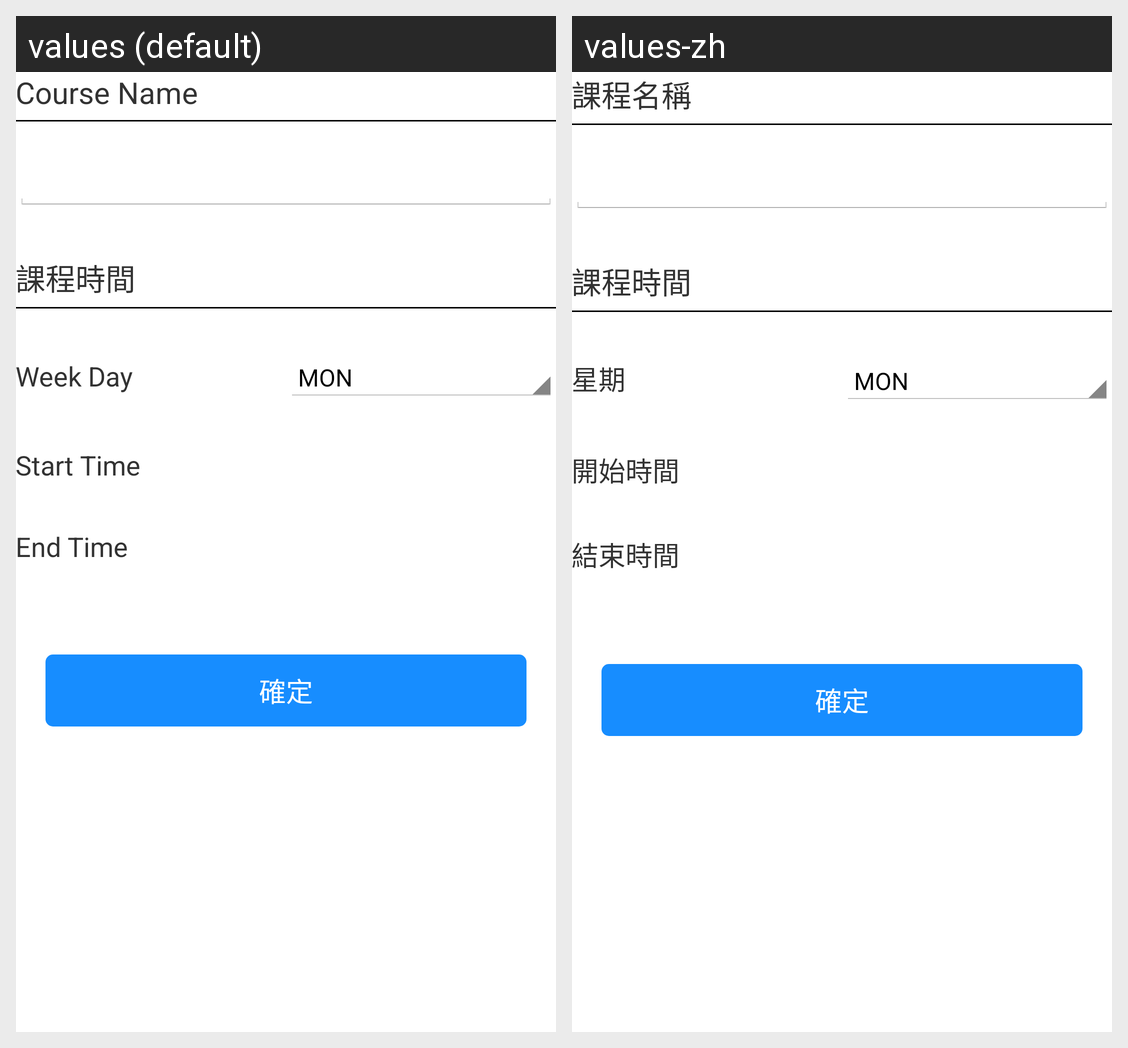

For this localized Android screen grid, give each drawn string resource with its value in every locale shown.
Android screen res/layout/activity_course_time.xml rendered under 2 locales, left to right: values (default), values-zh. Device: Nexus 5 (rendered at 1080×1920; each locale shown at half size, 540×960, under a caption strip naming it); theme AppBaseTheme.
Strings drawn on this screen, with the default value and each locale's value (text and hints the layout hard-codes, and strings that could not be matched under every locale, appear in the picture but are not listed):

course_name
  values: Course Name
  values-zh: 課程名稱

week
  values: Week Day
  values-zh: 星期

start_time
  values: Start Time
  values-zh: 開始時間

end_time
  values: End Time
  values-zh: 結束時間
